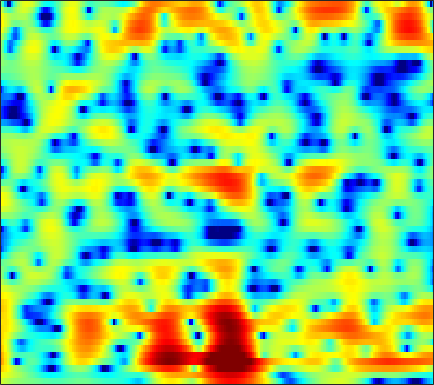

Data behind this chart, as committed beside it:
2.9074, 2.6087, 2.2115, 1.8312, 1.5602, 1.2292, 0.9385, 0.74833, 0.5261, 0.33808, 0.17355, 0.065845, -0.075403, -0.22725, -0.34672, -0.51317, -0.67941, -0.80374, -0.97251, -1.1395, -1.3032, -1.4203, -1.5711, -1.6994
4.141, 3.943, 3.642, 3.304, 3.03, 2.642, 2.235, 1.918, 1.484, 1.037, 0.5771, 0.2204, -0.2732, -0.7835, -1.177, -1.716, -2.265, -2.676, -3.212, -3.717, -4.161, -4.432, -4.684, -4.787
6.386, 5.898, 5.16, 4.341, 3.691, 2.807, 1.951, 1.354, 0.6485, 0.05615, -0.4385, -0.7719, -1.206, -1.679, -2.096, -2.763, -3.603, -4.378, -5.67, -7.361, -9.645, -11.99, -16.76, -25.15
8.519, 7.357, 5.5, 3.178, 1.009, -2.774, -8.436, -14.94, -13.11, -7.44, -4.46, -3.104, -1.978, -1.411, -1.274, -1.396, -1.829, -2.34, -3.216, -4.276, -5.38, -6.141, -6.932, -7.245
7.87, 6.799, 5.238, 3.561, 2.271, 0.6414, -0.7064, -1.443, -2.019, -2.206, -2.158, -2.055, -1.911, -1.854, -1.906, -2.112, -2.511, -2.966, -3.803, -4.939, -6.43, -7.879, -10.53, -14.66
6.79, 5.807, 4.35, 2.717, 1.379, -0.5288, -2.527, -4.028, -5.825, -6.976, -7.129, -6.677, -5.738, -4.802, -4.191, -3.526, -3.029, -2.78, -2.614, -2.593, -2.66, -2.711, -2.711, -2.559
6.144, 5.283, 3.951, 2.377, 0.999, -1.137, -3.671, -5.842, -8.866, -10.75, -10.05, -8.652, -6.867, -5.48, -4.676, -3.859, -3.253, -2.912, -2.56, -2.3, -2.091, -1.928, -1.65, -1.262
6.058, 5.561, 4.789, 3.896, 3.15, 2.082, 0.9907, 0.1928, -0.7757, -1.597, -2.246, -2.612, -2.987, -3.275, -3.453, -3.678, -3.954, -4.169, -4.404, -4.613, -4.815, -4.968, -5.191, -5.363
5.863, 5.762, 5.454, 4.981, 4.529, 3.793, 2.94, 2.229, 1.223, 0.151, -0.9706, -1.849, -3.065, -4.329, -5.282, -6.561, -7.724, -8.424, -9.018, -9.211, -9.203, -9.274, -9.793, -11.02
5.425, 5.598, 5.518, 5.13, 4.663, 3.818, 2.749, 1.81, 0.4172, -1.109, -2.748, -4.038, -5.852, -7.848, -9.578, -12.37, -16.51, -22.44, -31.5, -18.16, -13.51, -11.34, -9.405, -8.026
5.905, 5.882, 5.57, 4.911, 4.197, 2.933, 1.293, -0.2116, -2.62, -5.495, -8.666, -10.86, -12.49, -12.63, -12.37, -12.05, -11.89, -11.81, -11.35, -10.42, -9.235, -8.246, -6.843, -5.413
6.565, 6.336, 5.832, 5.051, 4.278, 2.959, 1.281, -0.2677, -2.752, -5.767, -9.183, -11.49, -12.54, -11.42, -10.47, -9.675, -9.21, -8.942, -8.758, -8.744, -8.608, -8.338, -7.63, -6.532
6.163, 5.954, 5.53, 4.952, 4.403, 3.527, 2.493, 1.64, 0.4214, -0.8201, -2, -2.796, -3.713, -4.483, -4.963, -5.674, -6.588, -7.459, -9.026, -11.3, -14.69, -18.56, -21.36, -15.16
4.982, 4.83, 4.524, 4.124, 3.767, 3.24, 2.671, 2.221, 1.597, 0.9573, 0.3222, -0.1542, -0.8044, -1.501, -2.051, -2.826, -3.756, -4.58, -5.797, -7.12, -8.475, -9.253, -9.539, -8.86
3.563, 3.311, 2.912, 2.484, 2.176, 1.821, 1.535, 1.374, 1.207, 1.073, 0.9319, 0.809, 0.6133, 0.3408, 0.07444, -0.3192, -0.7628, -1.139, -1.663, -2.219, -2.728, -3.025, -3.334, -3.533
2.058, 1.373, 0.3424, -0.7161, -1.39, -1.903, -1.814, -1.413, -0.6531, 0.1289, 0.7865, 1.172, 1.536, 1.759, 1.827, 1.792, 1.665, 1.524, 1.253, 0.9392, 0.5821, 0.2768, -0.1774, -0.6904
0.7742, -0.3798, -2.528, -5.915, -10.17, -24.06, -12.05, -7.016, -3.216, -0.8858, 0.6515, 1.451, 2.156, 2.566, 2.75, 2.835, 2.797, 2.729, 2.6, 2.447, 2.22, 1.974, 1.538, 0.9229
0.2517, -0.1799, -0.9701, -1.888, -2.473, -2.789, -2.33, -1.57, -0.3913, 0.6547, 1.408, 1.772, 1.97, 1.833, 1.596, 1.181, 0.7675, 0.5603, 0.5591, 0.7925, 1.117, 1.333, 1.47, 1.309
-1.37, -0.9645, -0.5154, -0.09288, 0.219, 0.6184, 1.05, 1.366, 1.721, 1.941, 1.95, 1.745, 1.16, 0.1006, -1.157, -3.564, -7.144, -10.14, -9.319, -5.225, -2.209, -0.639, 0.7399, 1.514
-6.44, -5.153, -3.593, -2.275, -1.454, -0.544, 0.1863, 0.6117, 1.008, 1.213, 1.189, 0.9953, 0.4775, -0.3435, -1.238, -2.749, -4.346, -5.148, -4.822, -3.246, -1.394, -0.1926, 1.034, 1.879
-12.04, -9.663, -7.238, -5.398, -4.305, -3.095, -2.161, -1.612, -1.034, -0.6305, -0.3877, -0.2803, -0.2647, -0.3371, -0.4029, -0.5127, -0.5284, -0.4371, -0.1508, 0.3012, 0.8808, 1.31, 1.832, 2.239
-10.53, -9.499, -8.07, -6.768, -5.877, -4.83, -3.991, -3.477, -2.915, -2.482, -2.112, -1.845, -1.482, -1.118, -0.7984, -0.3434, 0.1238, 0.4902, 0.9794, 1.47, 1.911, 2.191, 2.503, 2.706
-10.72, -9.93, -8.631, -7.345, -6.488, -5.609, -5.014, -4.744, -4.605, -4.596, -4.573, -4.448, -3.96, -3.136, -2.395, -1.3, -0.2392, 0.4964, 1.357, 2.085, 2.643, 2.972, 3.272, 3.413
-17.88, -12.75, -9.008, -6.742, -5.657, -4.846, -4.646, -4.903, -5.833, -7.55, -10.23, -12.43, -12.19, -8.344, -5.655, -2.892, -0.7936, 0.4412, 1.748, 2.711, 3.419, 3.796, 4.09, 4.173
-5.423, -4.785, -3.778, -2.896, -2.453, -2.201, -2.374, -2.811, -3.817, -5.397, -7.32, -8.557, -8.376, -6.243, -4.388, -2.169, -0.4173, 0.6504, 1.797, 2.657, 3.3, 3.623, 3.859, 3.873
0.6377, 0.59, 0.5807, 0.562, 0.4934, 0.3124, -0.01024, -0.3405, -0.8649, -1.427, -1.911, -2.138, -2.248, -2.001, -1.7, -1.194, -0.6163, -0.2012, 0.3206, 0.8322, 1.294, 1.571, 1.861, 1.969
3.308, 3.133, 2.872, 2.549, 2.273, 1.839, 1.353, 0.9602, 0.4013, -0.1282, -0.6532, -0.998, -1.417, -1.822, -2.082, -2.467, -2.825, -3.044, -3.154, -2.938, -2.401, -1.812, -0.9897, -0.2898
4.616, 4.367, 3.937, 3.412, 2.95, 2.249, 1.469, 0.8527, 0.03171, -0.7623, -1.468, -1.96, -2.53, -3.233, -3.866, -4.983, -6.694, -8.474, -11.49, -12.97, -9.763, -6.897, -3.984, -1.899
4.444, 4.15, 3.616, 2.924, 2.26, 1.196, -0.1406, -1.299, -2.94, -4.501, -5.458, -5.756, -5.604, -5.378, -5.423, -5.805, -6.776, -7.889, -9.524, -9.865, -7.872, -5.617, -3.015, -0.9651
2.365, 2.18, 1.828, 1.238, 0.6099, -0.5844, -2.324, -4.147, -7.746, -14.2, -32.59, -16.35, -10.25, -7.281, -6.021, -5.021, -4.43, -4.122, -3.691, -3.018, -2.112, -1.265, -0.09515, 1.078
-1.528, -1.314, -1.011, -0.8213, -0.812, -1.134, -1.788, -2.561, -3.84, -5.142, -5.821, -5.868, -5.228, -4.606, -4.14, -3.757, -3.47, -3.209, -2.706, -1.982, -0.9649, -0.179, 0.9237, 1.931
-8.964, -7.833, -5.434, -3.148, -1.847, -0.6068, 0.06807, 0.307, 0.3424, 0.1892, -0.1144, -0.3737, -0.908, -1.584, -2.338, -3.632, -5.294, -6.457, -6.798, -5.243, -2.88, -1.272, 0.5672, 1.941
-14.45, -11.93, -7.095, -3.557, -1.682, 0.1592, 1.353, 1.955, 2.389, 2.507, 2.289, 1.993, 1.226, 0.1487, -1.056, -3.212, -6.493, -9.9, -12.6, -8.353, -4.288, -2.236, -0.1987, 1.168
-4.18, -3.534, -2.424, -1.112, -0.1954, 0.8635, 1.677, 2.126, 2.513, 2.649, 2.55, 2.319, 1.818, 1.107, 0.4431, -0.5376, -1.523, -2.123, -2.536, -2.466, -2.05, -1.615, -1.083, -0.6497
-1.183, -0.7349, -0.09933, 0.5321, 0.9883, 1.536, 1.99, 2.243, 2.475, 2.561, 2.525, 2.378, 2.112, 1.688, 1.332, 0.7744, 0.2046, -0.2354, -0.8022, -1.327, -1.887, -2.27, -2.831, -3.34
0.2684, 0.6175, 1.067, 1.45, 1.715, 2.015, 2.261, 2.396, 2.502, 2.538, 2.49, 2.421, 2.247, 2.004, 1.768, 1.37, 0.8637, 0.4033, -0.3559, -1.316, -2.509, -3.669, -5.499, -7.71
0.9095, 1.171, 1.458, 1.701, 1.841, 1.973, 2.041, 2.065, 2.06, 2.032, 1.98, 1.961, 1.904, 1.874, 1.808, 1.676, 1.412, 1.111, 0.499, -0.4238, -1.756, -3.106, -5.614, -9.286
0.4271, 0.6125, 0.7683, 0.8513, 0.8439, 0.7703, 0.6124, 0.4535, 0.2291, 0.003114, -0.1242, -0.1596, 0.01576, 0.3554, 0.7117, 1.205, 1.629, 1.827, 1.898, 1.691, 1.167, 0.6, -0.3992, -1.53
-2.665, -2.514, -2.458, -2.61, -2.801, -3.154, -3.583, -4.001, -4.721, -5.662, -6.713, -7.334, -7.106, -5.528, -3.878, -1.785, -0.02433, 1.02, 2.07, 2.765, 3.158, 3.256, 3.232, 3.033
-8.237, -8.173, -8.486, -9.197, -9.821, -10.56, -11.02, -11.23, -11.72, -12.84, -15.37, -19.42, -23.25, -13.94, -9.556, -5.461, -2.573, -0.9139, 0.7878, 2.052, 2.979, 3.458, 3.915, 4.154
-12.08, -12.54, -13.99, -16.4, -19.32, -24.38, -23.79, -20.25, -17.03, -14.99, -13.7, -12.74, -11.18, -9.149, -7.369, -5.017, -2.878, -1.479, 0.1272, 1.416, 2.437, 3.051, 3.662, 4.095
-11.96, -12.68, -14.11, -16.08, -17.69, -19.54, -19.53, -18.29, -16.2, -14.21, -12.28, -10.86, -9.009, -7.089, -5.692, -3.901, -2.257, -1.138, 0.1556, 1.249, 2.125, 2.686, 3.274, 3.734
-10.18, -10.71, -11.41, -12.26, -12.86, -13.63, -14.32, -14.61, -14.65, -13.98, -12.33, -10.74, -8.331, -6.119, -4.603, -2.829, -1.371, -0.4577, 0.5096, 1.251, 1.808, 2.133, 2.538, 2.923
-9.706, -9.49, -9.178, -9.1, -9.379, -10.2, -11.7, -13.68, -18.66, -29.7, -16.67, -11.47, -7.207, -4.194, -2.489, -0.7995, 0.3921, 0.972, 1.402, 1.425, 1.15, 0.7995, 0.4237, 0.4787
-13.09, -9.596, -7.104, -5.813, -5.382, -5.335, -5.78, -6.335, -7, -6.93, -5.639, -4.184, -2.116, -0.3367, 0.7195, 1.766, 2.368, 2.506, 2.235, 1.345, -0.3901, -2.475, -7.345, -14.34
-5.594, -4.974, -4.057, -3.322, -2.882, -2.481, -2.23, -2.061, -1.789, -1.386, -0.8235, -0.2914, 0.4489, 1.134, 1.563, 1.963, 2.091, 1.997, 1.551, 0.7381, -0.4831, -1.63, -3.139, -3.789
-1.79, -1.819, -1.722, -1.539, -1.377, -1.136, -0.8758, -0.6679, -0.3765, -0.04992, 0.3108, 0.5848, 0.9227, 1.214, 1.377, 1.479, 1.439, 1.306, 0.9987, 0.5559, 0.04443, -0.343, -0.7603, -0.9634
-0.09753, -0.2822, -0.4462, -0.4989, -0.4903, -0.3988, -0.2234, -0.0567, 0.2085, 0.5027, 0.8005, 0.9988, 1.239, 1.409, 1.476, 1.474, 1.369, 1.21, 0.9207, 0.5415, 0.113, -0.2065, -0.6226, -0.9836
0.6845, 0.3159, -0.1027, -0.3821, -0.4871, -0.4612, -0.2651, -0.03168, 0.3583, 0.7921, 1.198, 1.464, 1.766, 1.961, 2.021, 1.993, 1.824, 1.6, 1.184, 0.642, -0.005517, -0.5233, -1.238, -1.919
0.8483, 0.01471, -1.067, -1.928, -2.24, -2.164, -1.608, -0.9738, -0.0547, 0.83, 1.611, 2.124, 2.645, 2.983, 3.112, 3.114, 2.893, 2.592, 1.967, 1.107, -0.00773, -1.017, -2.507, -4.018
0.5558, -1.305, -4.517, -8.609, -10.91, -9.134, -5.695, -3.599, -1.399, 0.3073, 1.698, 2.531, 3.382, 3.966, 4.232, 4.324, 4.137, 3.802, 3.072, 1.978, 0.441, -1.086, -3.931, -8.274
0.8907, -1.062, -4.296, -7.993, -9.841, -9.407, -7.297, -5.661, -3.546, -1.534, 0.2112, 1.29, 2.491, 3.321, 3.706, 3.928, 3.845, 3.569, 2.98, 2.096, 0.9132, -0.1603, -1.839, -3.643
2.473, 1.113, -0.9952, -3.341, -5.257, -8.013, -10.58, -11.02, -8.331, -4.868, -2.127, -0.5285, 0.9571, 1.891, 2.276, 2.478, 2.342, 2.079, 1.569, 0.9475, 0.3109, -0.1769, -0.6325, -0.91
4.494, 3.411, 1.667, -0.4339, -2.344, -5.415, -8.859, -9.872, -7.378, -4.113, -1.734, -0.4869, 0.5685, 1.085, 1.161, 0.8696, 0.2142, -0.4147, -1.422, -2.364, -3.018, -3.197, -3.062, -2.46
5.318, 4.491, 3.301, 2.075, 1.176, 0.1233, -0.5651, -0.7787, -0.6058, -0.1255, 0.335, 0.5409, 0.6059, 0.2521, -0.3036, -1.54, -3.296, -4.998, -7.759, -10.73, -13.29, -13.67, -12.17, -9.154
4.807, 3.987, 2.957, 2.102, 1.635, 1.288, 1.216, 1.293, 1.485, 1.628, 1.691, 1.607, 1.187, 0.3245, -0.6915, -2.595, -5.299, -8.04, -12.98, -20.36, -31.14, -33.56, -24.11, -15.69
3.049, 1.579, -0.3572, -1.719, -1.889, -1.116, 0.1098, 1.035, 2.029, 2.727, 3.108, 3.171, 2.866, 2.141, 1.273, -0.2891, -2.429, -4.471, -7.637, -11.07, -13.75, -14.27, -12.47, -9.435
-0.2443, -2.733, -7.724, -19.86, -17.01, -7.166, -2.841, -0.7387, 1.232, 2.588, 3.391, 3.692, 3.777, 3.497, 3.07, 2.192, 1.006, -0.0442, -1.477, -2.854, -3.919, -4.345, -4.557, -4.282
